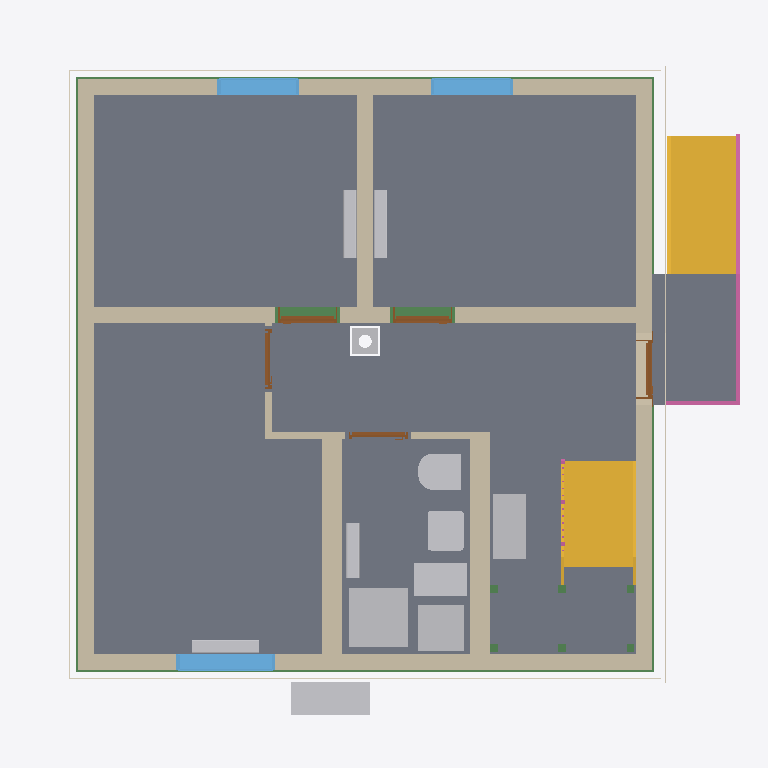
Plan cut of the same IFC building model at storey 'Ground floor' (level 0.00 m, cut at 1.40 m), seen from above with north up, elements coloured by IFC class: 12 other elements (light grey), 11 walls (beige), 11 beams (green), 9 slabs (grey), 5 doors (brown), 4 coverings (cream), 3 windows (light blue), 2 stairs (yellow), 2 railings (pink). Cut surfaces are drawn darker.
Extent 10.8 m × 10.1 m × 13.2 m (x, y, z). Storeys (16): Foundation at -3.33 m; Basement at -2.58 m; Basement ceiling at -0.21 m; Ground floor at 0.00 m; Facades at 0.00 m; Rainwater drainage at 0.00 m; Ceiling at 2.85 m; Upper floor at 3.06 m; Roof - Thermal insulation under rafters at 3.06 m; Roof - Vapour barrier at 3.06 m; Roof - Gypsum plasterboard at 3.06 m; Roof - MDF at 3.06 m; Roof - Roofing underlay at 3.06 m; Roof - Counter-battens at 3.06 m; Roof - Tile battens at 3.06 m; Roof - Roof tiles at 3.06 m. Elements (326): 150 IfcBeam, 45 IfcSlab, 37 IfcWall, 22 IfcBuildingElementProxy, 16 IfcFurniture, 11 IfcDoor, 9 IfcFooting, 8 IfcCovering, 7 IfcWindow, 5 IfcRailing, 5 IfcSanitaryTerminal, 5 IfcUnitaryEquipment.

HEADER;
FILE_DESCRIPTION(('ViewDefinition[DesignTransferView]'),'2;1');
FILE_NAME('/dev/null','2026-11-22T17:49:44+01:00',(''),(''),'IfcOpenShell 0.8.5','IfcOpenShell 0.8.5','Nobody');
FILE_SCHEMA(('IFC4'));
ENDSEC;
DATA;
#1=IFCPROJECT('0Q84gmxpr2_xoL_MKI$aNX',$,'House 2',$,$,$,$,(#10,#15),#5);
#19=IFCSITE('2FsZRQicf3PABJAh9lfO21',$,'Site',$,$,#27,$,$,$,$,$,$,$,$);
#20=IFCBUILDING('2Hd_aEcHvCGxS5oQHvTsGg',$,'House 2',$,$,#32,$,$,$,$,$,$);
#33=IFCBUILDINGSTOREY('3ETZ03_sz9ZANYKLI9ou04',$,'Foundation',$,$,#39,$,$,$,-3.33);
#40=IFCBUILDINGSTOREY('2SXnufWZXBIemB0xGV4i2p',$,'Basement',$,$,#45,$,$,$,-2.58);
#46=IFCBUILDINGSTOREY('2i5N4UVXT7Gxnd5Y1xqi_Q',$,'Basement ceiling',$,$,#51,$,$,$,-0.21);
#52=IFCBUILDINGSTOREY('0B7ZxsjALCUhIRz9BREa61',$,'Ground floor',$,$,#57,$,$,$,0.0);
#58=IFCBUILDINGSTOREY('1ZAfi2Ze9COQWcmVsBhhcw',$,'Ceiling',$,$,#63,$,$,$,2.845);
#64=IFCBUILDINGSTOREY('16I$OHRerB0RBHcbjzOgmF',$,'Upper floor',$,$,#69,$,$,$,3.055);
#27591=IFCBUILDINGSTOREY('24mlHpxJTAdfW4rd9zNkK6',$,'Roof - Thermal insulation under rafters','Visibility container for Thermal insulation under rafters','ROOF_LAYER',#27596,$,$,$,3.055);
#27597=IFCBUILDINGSTOREY('25uUoEQjT4kRnTp7OKKjsW',$,'Roof - Vapour barrier','Visibility container for Vapour barrier','ROOF_LAYER',#27602,$,$,$,3.055);
#27603=IFCBUILDINGSTOREY('1aiRcM9NfDS8WInIBVmZt_',$,'Roof - Gypsum plasterboard','Visibility container for Gypsum plasterboard','ROOF_LAYER',#27608,$,$,$,3.055);
#27609=IFCBUILDINGSTOREY('2z4yr1zxf6evu$TzBZGqUZ',$,'Roof - MDF','Visibility container for MDF','ROOF_LAYER',#27614,$,$,$,3.055);
#27615=IFCBUILDINGSTOREY('0F$hfLjf16a8ntVpOs8n6F',$,'Roof - Roofing underlay','Visibility container for Roofing underlay','ROOF_LAYER',#27620,$,$,$,3.055);
#27621=IFCBUILDINGSTOREY('3Gji_S$oH3C8_PVigR3lf3',$,'Roof - Counter-battens','Visibility container for Counter-battens','ROOF_LAYER',#27626,$,$,$,3.055);
#27627=IFCBUILDINGSTOREY('3krcmYn$LCUwufWZJ9mvsD',$,'Roof - Tile battens','Visibility container for Tile battens','ROOF_LAYER',#27632,$,$,$,3.055);
#27633=IFCBUILDINGSTOREY('3QAAdGukPFRRwGHg9rgBN4',$,'Roof - Roof tiles','Visibility container for Roof tiles','ROOF_LAYER',#27638,$,$,$,3.055);
#36820=IFCBUILDINGSTOREY('2jEl4qJZD9PeH2eJZAecFl',$,'Facades','Visibility container for grey/white facades and timber roof-edge boards','FACADE_LAYER',#36825,$,$,$,0.0);
#36977=IFCBUILDINGSTOREY('2c6TTYi4vEwwOqxEtVuCVM',$,'Rainwater drainage','Roof gutters without downpipes',$,#36982,$,$,$,0.0);
#3311=IFCSLAB('2L$TxRJ3H8UA4fp1nHUzHn',$,'Pokoj 3',$,$,#3316,#3323,$,$);
#3278=IFCSLAB('2pt8UYRMLC$guGoUYr_QN0',$,'Pokoj 2',$,$,#3283,#3290,$,$);
#3235=IFCSLAB('2FmdzViZfC_gohVpSUVerk',$,'Pokoj 1',$,$,#3240,#3247,$,$);
#22546=IFCSLAB('2nig2e2kz2PQ4ydP9vjsLC',$,'Chodba',$,$,#22551,#22558,$,$);
#3344=IFCSLAB('0AYgeDYLrEIvRETrVU5FzE',$,'Koupelna',$,$,#3349,#3356,$,$);
#22579=IFCSLAB('2eDouNSI1Apu0LgZv9Q2K1',$,'Timber board over basement stair opening',$,$,#22584,#22591,$,.FLOOR.);
#6692=IFCSLAB('3Y$CL3lWb0DeWhWBQEgBtb',$,'Entrance landing',$,$,#6697,#6704,$,.LANDING.);
#6612=IFCSTAIR('1QgJVuXML44ehNT5disfG6',$,'Entrance stair',$,$,#6619,$,$,.STRAIGHT_RUN_STAIR.);
#206=IFCWALL('11NQP9KEv5HPqnVWW5ZpKt',$,'Wall 4','VPC Cihla 240 mm (10-2,0)',$,#215,#226,$,$);
#155=IFCWALL('2KLy5DTub2ZwY8J6W4Pw9n',$,'Wall 2','VPC Cihla 240 mm (10-2,0)',$,#165,#176,$,$);
#5289=IFCSTAIR('0u1T_eIPLDkedp2f65B0HN',$,'Lower stair flight',$,$,#5296,$,$,.STRAIGHT_RUN_STAIR.);
#128=IFCWALL('0IB8EKPB1Af9UZ10uZpo9Y',$,'Wall 1','VPC Cihla 240 mm (10-2,0)',$,#139,#150,$,$);
#231=IFCWALL('2ovPAf0$T2w9dCemPvb5Mz',$,'Wall 5','VPC Cihla 240 mm (10-1,4)',$,#241,#252,$,$);
#181=IFCWALL('0SUjOnRHr8h9KhAStADnzb',$,'Wall 3','VPC Cihla 240 mm (10-2,0)',$,#190,#201,$,$);
#283=IFCWALL('33ArmZH5z9gAYxSISnIcgT',$,'Hallway - Pokoj 3 lower wall',$,$,#293,#304,$,$);
#360=IFCWALL('2MXgeyT09DIwrYU3ZhRfsb',$,'Stairway - hallway and bathroom wall',$,$,#369,#380,$,$);
#4863=IFCSANITARYTERMINAL('2aTAQqEKr2Zei$xjLrLJE7',$,'Sprcha',$,$,#4884,#4872,$,$);
#257=IFCWALL('1bhBz94JzCSRLd5guOMlOG',$,'Wall 6','VPC Cihla 240 mm (10-1,4)',$,#267,#278,$,$);
#2500=IFCFURNITURE('05MEuIGJn85wGYCixOf5Id',$,'Tepelné?Čerpadlo',$,'Tepelné?Čerpadlo',#2505,#2512,$,.USERDEFINED.);
#24777=IFCFURNITURE('2N18m19DXFRgQIu59OmXJ2',$,'Rekuperace',$,'Rekuperace',#24782,#24789,$,.USERDEFINED.);
#4903=IFCFURNITURE('2gPXLnutb5_8DTyZ6v_yQc',$,'Zásobník?TUV',$,'Zásobník?TUV',#4908,#4915,$,.USERDEFINED.);
#4938=IFCFURNITURE('0rO7lXWSLBZRIpBaA7$IHd',$,'Hydro-?box',$,'Hydro-?box',#4943,#4950,$,.USERDEFINED.);
#3590=IFCWINDOW('2vUF9S2Ez6lQ$uGEDOzLER',$,'Pokoj 3 window',$,$,#3667,#3591,$,1.5,1.5,.WINDOW.,.SINGLE_PANEL.,$);
#4731=IFCSANITARYTERMINAL('0DwKV8xFL8WPvVNobxVZcn',$,'WC',$,$,#4752,#4740,$,$);
#4801=IFCSANITARYTERMINAL('3Hc_1aWcTBSPke9d1XraZA',$,'Umyvadlo',$,$,#4822,#4810,$,$);
#3494=IFCWINDOW('1qQqyNbKf1ufE2$ztvAJRG',$,'Pokoj 2 window',$,$,#3571,#3495,$,2.125,1.25,.WINDOW.,.SINGLE_PANEL.,$);
#3398=IFCWINDOW('0Ny5CiHm51geuOrj8i00n0',$,'Pokoj 1 window',$,$,#3475,#3399,$,2.125,1.25,.WINDOW.,.SINGLE_PANEL.,$);
#6706=IFCRAILING('2i66Hd$in3uOW_Fyn8X3Y9',$,'Entrance stair and landing railing',$,$,#6711,#7165,$,.GUARDRAIL.);
#33057=IFCBEAM('2IvTBWuSj2tP$Va$xiUJ2w',$,'Ring beam 5',$,'Ring beam',#33062,#33071,$,.BEAM.);
#32536=IFCBEAM('1iVwTcUa12gxBkIMQjH8zc',$,'Ring beam 1',$,'Ring beam',#32541,#32550,$,.BEAM.);
#32927=IFCBEAM('2ckc34_1fC2gRUPIgjekvH',$,'Ring beam 4',$,'Ring beam',#32932,#32941,$,.BEAM.);
#32797=IFCBEAM('3uhaSvO45ADup2baDEbBBL',$,'Ring beam 3',$,'Ring beam',#32802,#32811,$,.BEAM.);
#3764=IFCUNITARYEQUIPMENT('1cAZ0Cy3TF7OjgdUOkOqfO',$,'Fan coil 0.01',$,'FLOOR_MOUNTED_FAN_COIL',#3769,#3942,$,.USERDEFINED.);
#4051=IFCUNITARYEQUIPMENT('1zlnuNszD1PRXGUcyhWk5Z',$,'Fan coil 0.02',$,'FLOOR_MOUNTED_FAN_COIL',#4056,#4229,$,.USERDEFINED.);
#4329=IFCUNITARYEQUIPMENT('1g5w6bSrn6BOerZ4pUEbbf',$,'Fan coil 0.03',$,'FLOOR_MOUNTED_FAN_COIL',#4334,#4507,$,.USERDEFINED.);
#32667=IFCBEAM('3lxY1t5XL80evWQ_p7T9uw',$,'Ring beam 2',$,'Ring beam',#32672,#32681,$,.BEAM.);
#4973=IFCUNITARYEQUIPMENT('2ha0EQm5P5FxpOe31aKonF',$,'Fan coil 0.05 console',$,'FLOOR_MOUNTED_FAN_COIL',#4978,#5151,$,.USERDEFINED.);
#36215=IFCCOVERING('3P5BWnr5z2TPPePnVVeVxU',$,'West facade - white',$,'FACADE_CLADDING',#36831,#36248,$,.CLADDING.);
#36090=IFCCOVERING('2wPG4hOVT63BzhzDiHEl9J',$,'East facade - grey perimeter',$,'FACADE_CLADDING',#36966,#36106,$,.CLADDING.);
#35743=IFCCOVERING('1lsDcYExL1ChAUGK23LUsT',$,'Street facade - grey perimeter',$,'FACADE_CLADDING',#36951,#35759,$,.CLADDING.);
#35929=IFCCOVERING('3CP2oQmwz2CvMDH7Lv56IX',$,'Garden facade - grey perimeter',$,'FACADE_CLADDING',#36971,#35945,$,.CLADDING.);
#32264=IFCCHIMNEY('0e4OuJ8SnCiA$aUn_RQWN0',$,'Main chimney',$,$,#32269,#32284,$,.NOTDEFINED.);
#657=IFCDOOR('0dc5eeUSX2UQJCGRjGBnlv',$,'Pokoj 1 door',$,$,#777,#668,$,2.395,0.9,.DOOR.,.SINGLE_SWING_RIGHT.,$);
#814=IFCDOOR('22lXDs0j1Ey8z3IXRomGk5',$,'Pokoj 2 door',$,$,#934,#825,$,2.395,0.9,.DOOR.,.SINGLE_SWING_LEFT.,$);
#385=IFCWALL('1PmGPeYqf2XeNk4aoSgyji',$,'Hallway - bathroom SDK wall',$,$,#394,#405,$,$);
#500=IFCDOOR('0KmqHKt55D1eDHI6Y_3QXr',$,'Entrance door',$,$,#620,#511,$,2.135,0.9,.DOOR.,.SINGLE_SWING_RIGHT.,$);
#309=IFCWALL('0VRCYwDrD2zutxB59ldmUW',$,'Hallway - Pokoj 3 wall return',$,$,#319,#330,$,$);
#971=IFCDOOR('1yAGMJD4n7S8uO9kCR2Sw7',$,'Pokoj 3 door',$,$,#1091,#982,$,2.395,0.9,.DOOR.,.SINGLE_SWING_RIGHT.,$);
#1128=IFCDOOR('2u81qOxff5RgaXhKXwt0Wj',$,'Koupelna door',$,$,#1248,#1139,$,2.395,0.9,.DOOR.,.SINGLE_SWING_LEFT.,$);
#335=IFCWALL('10w0k1J2f9sOSY_7NK1Eta',$,'Hallway - Pokoj 3 upper wall',$,$,#344,#355,$,$);
#19272=IFCSLAB('1ACFk45f5AiPv3IA1dpXSR',$,'Basement ceiling - S.04',$,$,#19277,#19281,$,.FLOOR.);
#17181=IFCSLAB('3JVpNOCB15zf62CJZaqO7z',$,'Basement ceiling - S.03',$,$,#17186,#17190,$,.FLOOR.);
#5907=IFCRAILING('2U6Tf2zzv8exwSaVOXQmSg',$,'Lower stair flight railing',$,$,#5912,#6098,$,.GUARDRAIL.);
#5385=IFCBEAM('3Fquo6ey1CoBDBH46g66lH',$,'Middle stair landing support post 1.1',$,'Middle stair landing support post 1.1',#5390,#5399,$,.USERDEFINED.);
#5404=IFCBEAM('0WFe_kZOHEJubTyxc$$r4I',$,'Middle stair landing support post 1.2',$,'Middle stair landing support post 1.2',#5409,#5418,$,.USERDEFINED.);
#5442=IFCBEAM('084lbsxHr3KBJv0iOAi3Ll',$,'Middle stair landing support post 2.1',$,'Middle stair landing support post 2.1',#5447,#5456,$,.USERDEFINED.);
#5461=IFCBEAM('0Mbe3W15f4Uw8m2AHQm1ds',$,'Middle stair landing support post 2.2',$,'Middle stair landing support post 2.2',#5466,#5475,$,.USERDEFINED.);
#5423=IFCBEAM('24CtGlgQD4VAsoi3l1z9n3',$,'Middle stair landing support post 1.3',$,'Middle stair landing support post 1.3',#5428,#5437,$,.USERDEFINED.);
#5480=IFCBEAM('3Ca5ube698CAzTKAnUW$AF',$,'Middle stair landing support post 2.3',$,'Middle stair landing support post 2.3',#5485,#5494,$,.USERDEFINED.);
ENDSEC;
